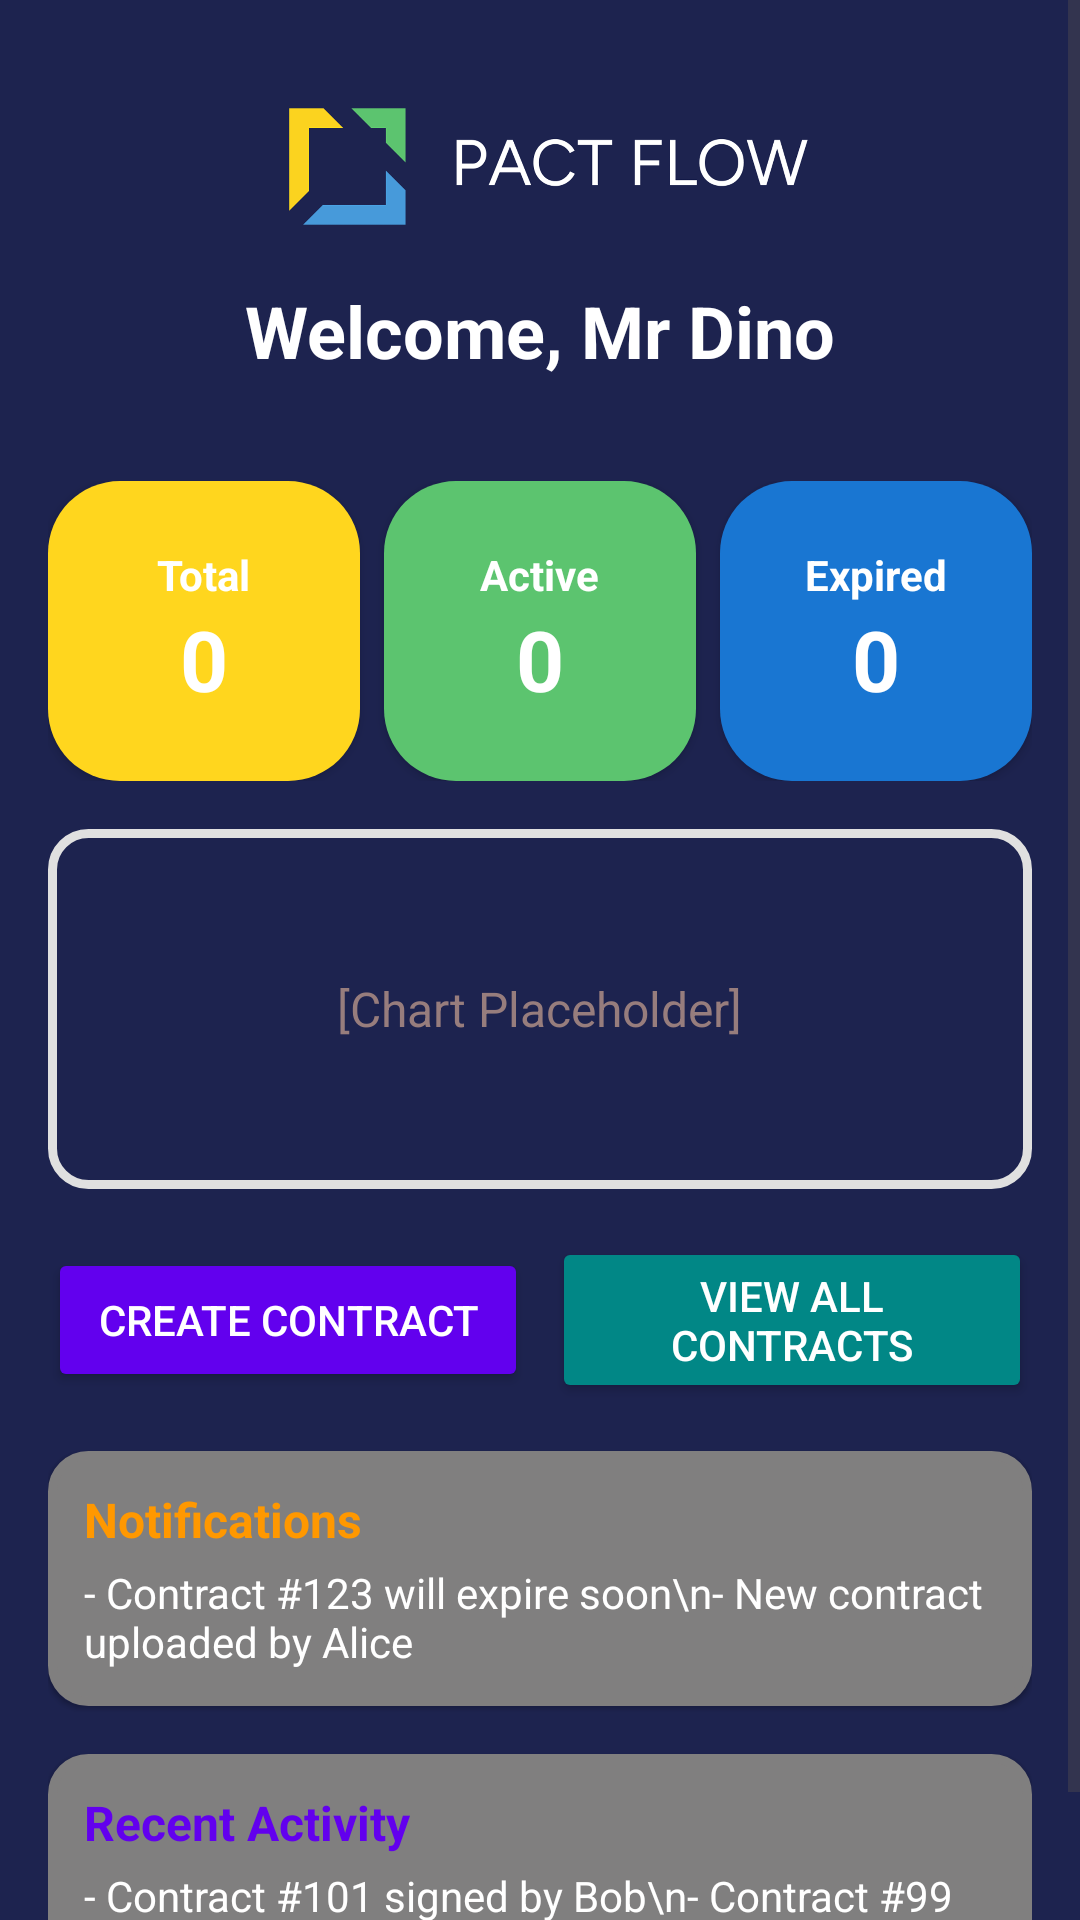

Reconstruct the res/layout file that produces this screen, plus the resources it refers to.
<!-- AndroidManifest.xml: application theme Theme.PactFlowApp -->
<!-- res/layout/fragment_dashboard.xml -->
<?xml version="1.0" encoding="utf-8"?>
<ScrollView xmlns:android="http://schemas.android.com/apk/res/android"
    android:layout_width="match_parent"
    android:layout_height="match_parent"
    android:background="@color/primary">

    <LinearLayout
        android:layout_width="match_parent"
        android:layout_height="wrap_content"
        android:orientation="vertical"
        android:padding="16dp"
        android:layout_gravity="start">

        <LinearLayout
            android:layout_width="match_parent"
            android:layout_height="wrap_content"
            android:orientation="vertical">

            <com.google.android.material.appbar.MaterialToolbar
                android:layout_width="match_parent"
                android:layout_height="wrap_content">
                <ImageView
                    android:layout_width="match_parent"
                    android:layout_height="78dp"
                    android:src="@drawable/og_crop"/>
            </com.google.android.material.appbar.MaterialToolbar>

            <TextView
                android:layout_width="wrap_content"
                android:layout_height="wrap_content"
                android:text="Welcome, Mr Dino"
                android:textStyle="bold"
                android:textColor="#FFF"
                android:layout_gravity="center"
                android:textSize="24sp" />
        </LinearLayout>

        
        <LinearLayout
            android:layout_width="match_parent"
            android:layout_height="wrap_content"
            android:orientation="horizontal"
            android:gravity="center"
            android:weightSum="3"
            android:layout_marginBottom="16dp"
            android:layout_marginTop="34dp">

            <LinearLayout
                android:layout_width="0dp"
                android:layout_height="100dp"
                android:layout_weight="1"
                android:orientation="vertical"
                android:background="@drawable/bg_card_1"
                android:padding="12dp"
                android:layout_marginEnd="8dp"
                android:elevation="2dp"
                android:gravity="center">
                <TextView
                    android:layout_width="wrap_content"
                    android:layout_height="wrap_content"
                    android:text="Total"
                    android:textStyle="bold"
                    android:textColor="#FFF"
                    android:textSize="14sp" />
                <TextView
                    android:layout_width="wrap_content"
                    android:layout_height="wrap_content"
                    android:text="0"
                    android:textColor="#FFF"
                    android:textSize="28sp"
                    android:textStyle="bold" />
            </LinearLayout>

            <LinearLayout
                android:layout_width="0dp"
                android:layout_height="100dp"
                android:layout_weight="1"
                android:orientation="vertical"
                android:background="@drawable/bg_card_2"
                android:padding="12dp"
                android:layout_marginEnd="8dp"
                android:elevation="2dp"
                android:gravity="center">
                <TextView
                    android:layout_width="wrap_content"
                    android:layout_height="wrap_content"
                    android:text="Active"
                    android:textStyle="bold"
                    android:textColor="#FFF"
                    android:textSize="14sp" />
                <TextView
                    android:layout_width="wrap_content"
                    android:layout_height="wrap_content"
                    android:text="0"
                    android:textColor="#FFF"
                    android:textSize="28sp"
                    android:textStyle="bold" />
            </LinearLayout>

            <LinearLayout
                android:layout_width="0dp"
                android:layout_height="100dp"
                android:layout_weight="1"
                android:orientation="vertical"
                android:background="@drawable/bg_card_3"
                android:padding="12dp"
                android:elevation="2dp"
                android:gravity="center">
                <TextView
                    android:layout_width="wrap_content"
                    android:layout_height="wrap_content"
                    android:text="Expired"
                    android:textStyle="bold"
                    android:textColor="#FFF"
                    android:textSize="14sp"/>
                <TextView
                    android:layout_width="wrap_content"
                    android:layout_height="wrap_content"
                    android:text="0"
                    android:textColor="#FFF"
                    android:textSize="28sp"
                    android:textStyle="bold" />
            </LinearLayout>
        </LinearLayout>

        
        <LinearLayout
            android:layout_width="match_parent"
            android:layout_height="120dp"
            android:background="@drawable/button_bg"
            android:orientation="vertical"
            android:gravity="center"
            android:elevation="2dp"
            android:layout_marginBottom="16dp">
            <TextView
                android:layout_width="wrap_content"
                android:layout_height="wrap_content"
                android:text="[Chart Placeholder]"
                android:textColor="#977D7D"
                android:textSize="16sp" />
        </LinearLayout>

        
        <LinearLayout
            android:layout_width="match_parent"
            android:layout_height="wrap_content"
            android:orientation="horizontal"
            android:gravity="center"
            android:layout_marginBottom="16dp">
            <Button
                android:id="@+id/btn_create_contract"
                android:layout_width="0dp"
                android:layout_height="wrap_content"
                android:layout_weight="1"
                android:text="Create Contract"
                android:backgroundTint="#FF6200EE"
                android:textColor="#FFF"
                android:layout_marginEnd="8dp" />
            <Button
                android:id="@+id/btn_view_contracts"
                android:layout_width="0dp"
                android:layout_height="wrap_content"
                android:layout_weight="1"
                android:text="View All Contracts"
                android:backgroundTint="#FF018786"
                android:textColor="#FFF" />
        </LinearLayout>

        
        <LinearLayout
            android:layout_width="match_parent"
            android:layout_height="wrap_content"
            android:orientation="vertical"
            android:background="@drawable/bg_card_notification_recent"
            android:padding="12dp"
            android:layout_marginBottom="16dp"
            android:elevation="1dp">
            <TextView
                android:layout_width="wrap_content"
                android:layout_height="wrap_content"
                android:text="Notifications"
                android:textStyle="bold"
                android:textColor="#FF9800"
                android:textSize="16sp" />
            <TextView
                android:layout_width="wrap_content"
                android:layout_height="wrap_content"
                android:text="- Contract #123 will expire soon\n- New contract uploaded by Alice"
                android:textSize="14sp"
                android:textColor="@color/white"
                android:layout_marginTop="4dp" />
        </LinearLayout>

        
        <LinearLayout
            android:layout_width="match_parent"
            android:layout_height="wrap_content"
            android:orientation="vertical"
            android:background="@drawable/bg_card_notification_recent"
            android:padding="12dp"
            android:elevation="1dp">
            <TextView
                android:layout_width="wrap_content"
                android:layout_height="wrap_content"
                android:text="Recent Activity"
                android:textStyle="bold"
                android:textColor="#6200EE"
                android:textSize="16sp" />

            <TextView
                android:layout_width="wrap_content"
                android:layout_height="wrap_content"
                android:layout_marginTop="4dp"
                android:text="- Contract #101 signed by Bob\n- Contract #99 reviewed\n- Contract #95 renewed"
                android:textSize="14sp"
                android:textColor="@color/white"/>
        </LinearLayout>

    </LinearLayout>

</ScrollView>
<!-- resources referenced by this layout -->
<resources>
  <color name="primary">#1d234f</color>
  <color name="white">#FFFFFFFF</color>
  <!-- drawable bg_card_1 (drawable) -->
  <?xml version="1.0" encoding="utf-8"?>
  <shape xmlns:android="http://schemas.android.com/apk/res/android">
      <solid
          android:color="@color/primary2" />
      <stroke
          android:color="@color/transparent" />
      <corners
          android:width="12dp"
          android:color="#E0E0E0"
          android:radius="24dp" />
      <padding
          android:bottom="8dp"
          android:left="8dp"
          android:right="8dp"
          android:top="8dp" />
  </shape>
  <!-- drawable bg_card_2 (drawable) -->
  <?xml version="1.0" encoding="utf-8"?>
  <shape xmlns:android="http://schemas.android.com/apk/res/android">
      <solid android:color="@color/primary3"/>
      <stroke
          android:color="@color/transparent"
          />
      <corners android:radius="24dp"
          android:width="12dp" android:color="#E0E0E0"/>
      <padding android:left="8dp"
          android:top="8dp"
          android:right="8dp"
          android:bottom="8dp"/>
  </shape>
  <!-- drawable bg_card_3 (drawable) -->
  <?xml version="1.0" encoding="utf-8"?>
  <shape xmlns:android="http://schemas.android.com/apk/res/android">
      <solid android:color="@color/primary4"/>
      <stroke
          android:color="#1976D2" />
      <corners android:radius="24dp"
          android:width="12dp" android:color="#E0E0E0"/>
      <padding android:left="8dp"
          android:top="8dp"
          android:right="8dp"
          android:bottom="8dp"/>
  </shape>
  <!-- drawable bg_card_notification_recent (drawable) -->
  <?xml version="1.0" encoding="utf-8"?>
  <shape xmlns:android="http://schemas.android.com/apk/res/android">
      <solid android:color="#807F7F"/>
      <corners android:radius="12dp"/>
      <stroke android:width="3dp"
          android:color="#807F7F"/>
  </shape>
  <!-- drawable button_bg (drawable) -->
  <?xml version="1.0" encoding="utf-8"?>
  <shape xmlns:android="http://schemas.android.com/apk/res/android">
  
      <corners android:radius="12dp"/>
      <stroke android:width="3dp"
          android:color="#E0E0E0"/>
  </shape>
  <!-- drawable og_crop: png bitmap (drawable, 51787 bytes) -->
  <style name="Theme.PactFlowApp" parent="Base.Theme.PactFlowApp" />
  <color name="primary2">#ffd61e</color>
  <color name="transparent">#00000000</color>
  <color name="primary3">#5cc46f</color>
  <color name="primary4">#1976D2</color>
  <style name="Base.Theme.PactFlowApp" parent="Theme.Material3.DayNight.NoActionBar">
          
          
      </style>
</resources>
